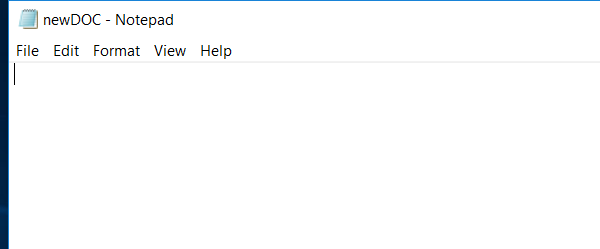
Task: Blank Project
Workflow: Main

Step 1: Open application 'notepad.exe newDOC' on the element (notepad.exe)

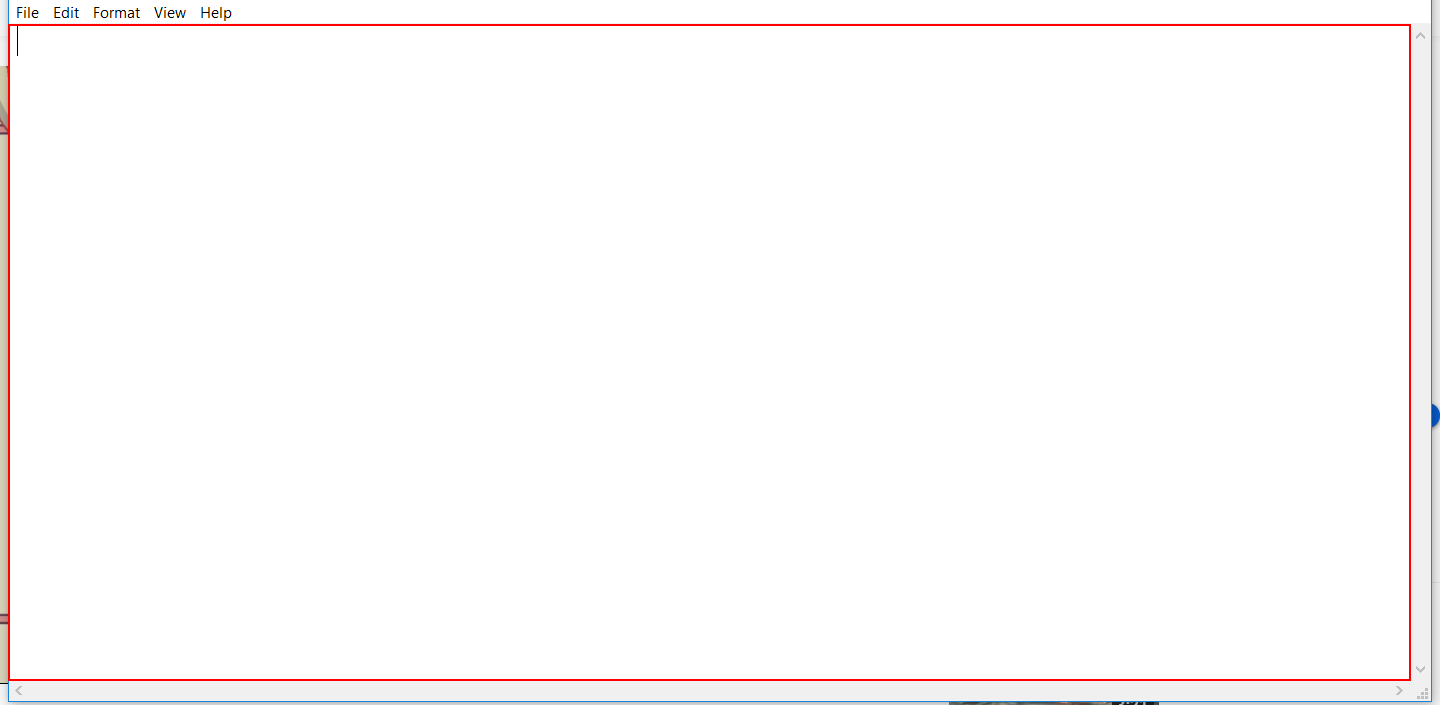
Step 2: type "Hei mamcita , you so senorita" into the editable text 'Text Editor'

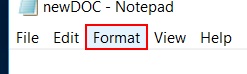
Step 3: click on the menu item 'Format'

Step 4: Attach Window 'notepad.exe' on the element (notepad.exe) (no picture)

Step 5: click on 'menu item  Font...' (no picture)

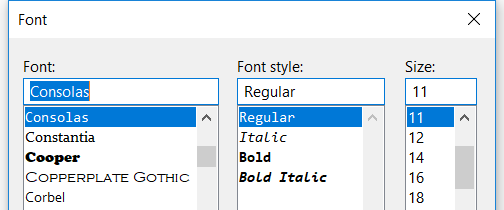
Step 6: Attach Window 'notepad.exe  Font' on the dialog in window 'Font' (notepad.exe)

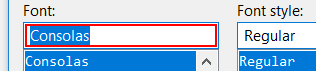
Step 7: type "Arial"

Step 8: type "Italic" into 'list item  Italic' (no picture)

Step 9: get-text (no picture)

Step 10: type "[(fontSize+5).ToString]" (no picture)

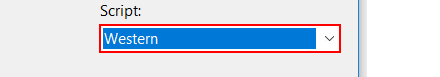
Step 11: select "Greek"

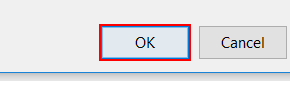
Step 12: click